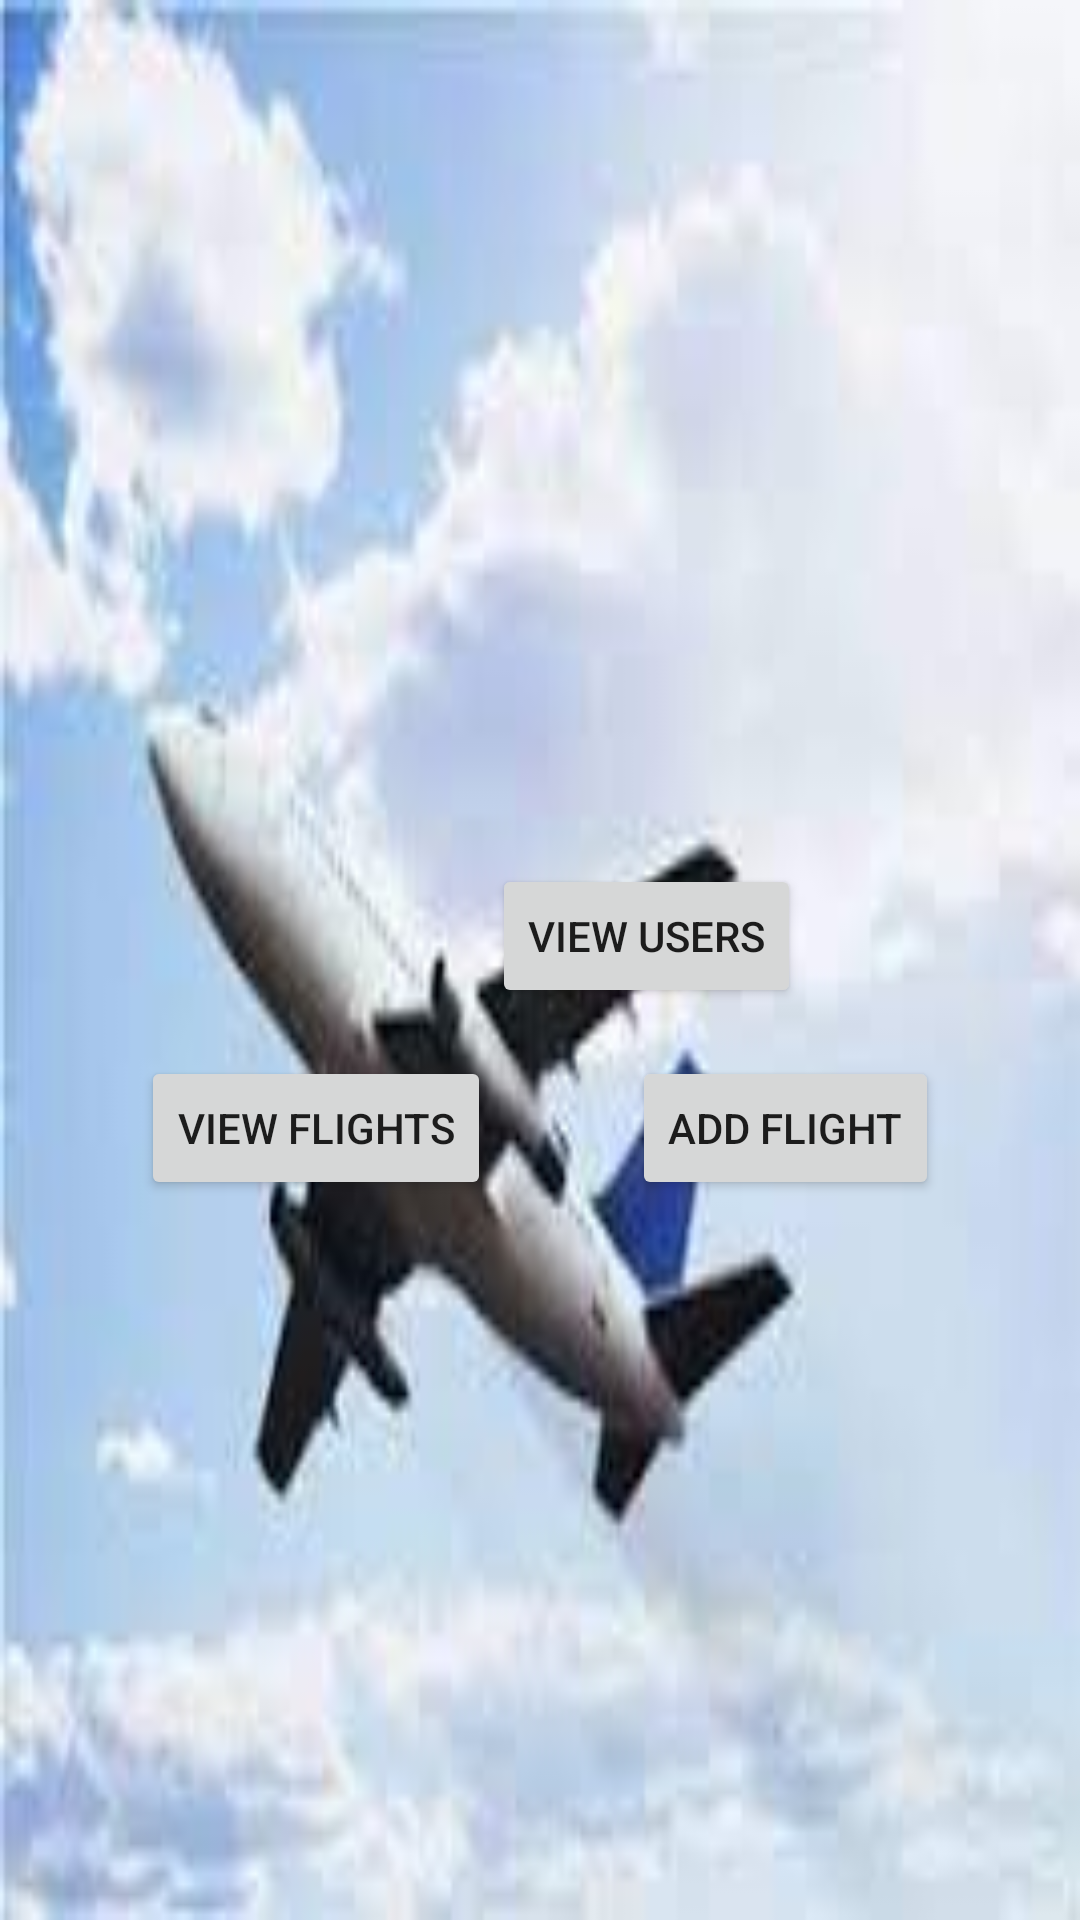

The Android layout XML behind this screen, and the referenced resources:
<!-- AndroidManifest.xml: application theme Theme.Zboruri -->
<!-- res/layout/activity_meniu.xml -->
<?xml version="1.0" encoding="utf-8"?>
<androidx.constraintlayout.widget.ConstraintLayout
    xmlns:android="http://schemas.android.com/apk/res/android"
    xmlns:tools="http://schemas.android.com/tools"
    xmlns:app="http://schemas.android.com/apk/res-auto"
    android:layout_width="match_parent"
    android:layout_height="match_parent"
    android:background="@drawable/plane"
    tools:context=".Activities.MeniuActivity">

  <Button
      android:id="@+id/buttonViewUser"
      android:layout_width="wrap_content"
      android:layout_height="wrap_content"
      android:layout_marginStart="164dp"
      android:layout_marginTop="288dp"
      android:text="View Users"
      app:layout_constraintStart_toStartOf="parent"
      app:layout_constraintTop_toTopOf="parent" />

  <Button
      android:id="@+id/buttonViewFlights"
      android:layout_width="wrap_content"
      android:layout_height="wrap_content"
      android:layout_marginTop="16dp"
      android:text="View Flights"
      app:layout_constraintEnd_toStartOf="@+id/buttonAddFlight"
      app:layout_constraintHorizontal_bias="0.345"
      app:layout_constraintStart_toStartOf="parent"
      app:layout_constraintTop_toBottomOf="@+id/buttonViewUser" />

  <Button
      android:id="@+id/buttonAddFlight"
      android:layout_width="wrap_content"
      android:layout_height="wrap_content"
      android:layout_marginTop="16dp"
      android:text="Add Flight"
      app:layout_constraintEnd_toEndOf="parent"
      app:layout_constraintStart_toEndOf="@+id/buttonViewFlights"
      app:layout_constraintTop_toBottomOf="@+id/buttonViewUser" />
</androidx.constraintlayout.widget.ConstraintLayout>
<!-- resources referenced by this layout -->
<resources>
  <!-- drawable plane: jpg bitmap (drawable, 5409 bytes) -->
  <style name="Theme.Zboruri" parent="Theme.MaterialComponents.DayNight.DarkActionBar">
          
          <item name="colorPrimary">@color/purple_500</item>
          <item name="colorPrimaryVariant">@color/purple_700</item>
          <item name="colorOnPrimary">@color/white</item>
          
          <item name="colorSecondary">@color/teal_200</item>
          <item name="colorSecondaryVariant">@color/teal_700</item>
          <item name="colorOnSecondary">@color/black</item>
          
          <item name="android:statusBarColor" tools:targetApi="l">?attr/colorPrimaryVariant</item>
          
      </style>
  <!-- not gathered from this repository: default colours our renderer supplied (Android Studio template values) -->
  <color name="purple_500">#FF6200EE</color>
  <color name="purple_700">#FF3700B3</color>
  <color name="teal_200">#FF03DAC5</color>
  <color name="teal_700">#FF018786</color>
  <color name="black">#FF000000</color>
  <color name="white">#FFFFFFFF</color>
</resources>
